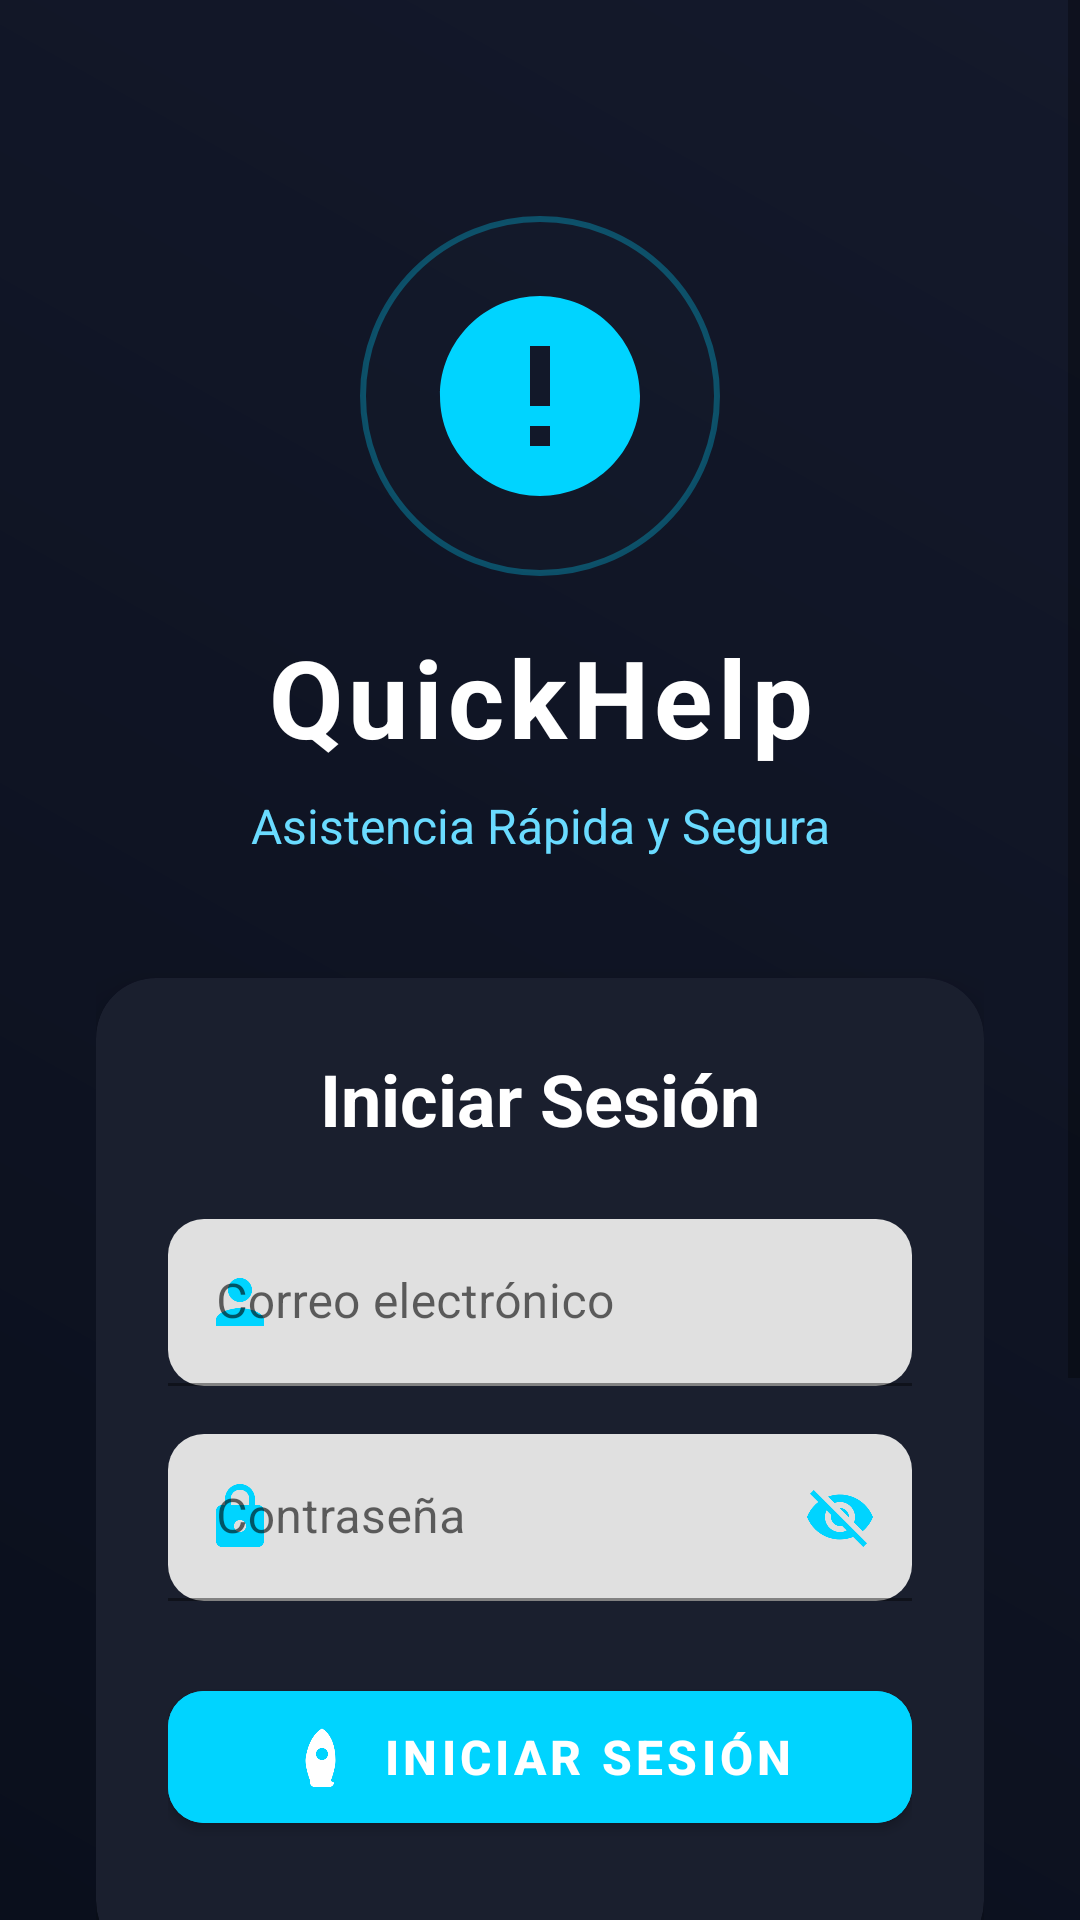

Produce the Android XML layout that renders to this screen, including the resource entries it uses.
<!-- AndroidManifest.xml: application theme Theme.QuickHelp -->
<!-- res/layout/fragment_login.xml -->
<?xml version="1.0" encoding="utf-8"?>
<ScrollView xmlns:android="http://schemas.android.com/apk/res/android"
    xmlns:app="http://schemas.android.com/apk/res-auto"
    android:layout_width="match_parent"
    android:layout_height="match_parent"
    android:background="@drawable/gradient_background"
    android:fillViewport="true">

    <LinearLayout
        android:layout_width="match_parent"
        android:layout_height="wrap_content"
        android:orientation="vertical"
        android:padding="32dp">

        
        <LinearLayout
            android:layout_width="match_parent"
            android:layout_height="wrap_content"
            android:orientation="vertical"
            android:gravity="center_horizontal"
            android:layout_marginTop="40dp"
            android:layout_marginBottom="40dp">

            
            <ImageView
                android:layout_width="120dp"
                android:layout_height="120dp"
                android:src="@drawable/ic_quickhelp_logo"
                android:background="@drawable/circle_neon_blue"
                android:padding="20dp"
                android:elevation="16dp" />

            
            <TextView
                android:layout_width="wrap_content"
                android:layout_height="wrap_content"
                android:text="QuickHelp"
                android:textColor="@color/white"
                android:textSize="36sp"
                android:textStyle="bold"
                android:letterSpacing="0.05"
                android:layout_marginTop="16dp"
                android:textAlignment="center" />

            
            <TextView
                android:layout_width="wrap_content"
                android:layout_height="wrap_content"
                android:text="Asistencia Rápida y Segura"
                android:textColor="@color/light_blue"
                android:textSize="16sp"
                android:layout_marginTop="8dp"
                android:textAlignment="center" />

        </LinearLayout>

        
        <com.google.android.material.card.MaterialCardView
            android:layout_width="match_parent"
            android:layout_height="wrap_content"
            app:cardCornerRadius="20dp"
            app:cardElevation="12dp"
            app:cardBackgroundColor="@color/card_dark"
            android:layout_marginBottom="24dp">

            <LinearLayout
                android:layout_width="match_parent"
                android:layout_height="wrap_content"
                android:orientation="vertical"
                android:padding="24dp">

                
                <TextView
                    android:layout_width="wrap_content"
                    android:layout_height="wrap_content"
                    android:text="Iniciar Sesión"
                    android:textColor="@color/white"
                    android:textSize="24sp"
                    android:textStyle="bold"
                    android:layout_gravity="center_horizontal"
                    android:layout_marginBottom="24dp" />

                
                <com.google.android.material.textfield.TextInputLayout
                    android:layout_width="match_parent"
                    android:layout_height="wrap_content"
                    app:boxCornerRadiusBottomEnd="12dp"
                    app:boxCornerRadiusBottomStart="12dp"
                    app:boxCornerRadiusTopEnd="12dp"
                    app:boxCornerRadiusTopStart="12dp"
                    app:boxStrokeColor="@color/neon_blue"
                    app:endIconDrawable="@drawable/ic_email"
                    app:endIconTint="@color/neon_blue"
                    app:hintTextColor="@color/light_gray"
                    app:placeholderTextColor="@color/light_gray"
                    android:layout_marginBottom="16dp"
                    app:startIconDrawable="@drawable/ic_person"
                    app:startIconTint="@color/neon_blue">

                    <com.google.android.material.textfield.TextInputEditText
                        android:id="@+id/etEmail"
                        android:layout_width="match_parent"
                        android:layout_height="wrap_content"
                        android:hint="Correo electrónico"
                        android:inputType="textEmailAddress"
                        android:textColor="@color/black"
                        android:textColorHint="@color/light_gray"
                        android:textSize="16sp" />

                </com.google.android.material.textfield.TextInputLayout>

                
                <com.google.android.material.textfield.TextInputLayout
                    android:id="@+id/textInputLayoutPassword"
                    android:layout_width="match_parent"
                    android:layout_height="wrap_content"
                    app:boxCornerRadiusBottomEnd="12dp"
                    app:boxCornerRadiusBottomStart="12dp"
                    app:boxCornerRadiusTopEnd="12dp"
                    app:boxCornerRadiusTopStart="12dp"
                    app:boxStrokeColor="@color/neon_blue"
                    app:endIconDrawable="@drawable/ic_visibility_off"
                    app:endIconMode="password_toggle"
                    app:endIconTint="@color/neon_blue"
                    app:hintTextColor="@color/light_gray"
                    app:placeholderTextColor="@color/light_gray"
                    android:layout_marginBottom="24dp"
                    app:startIconDrawable="@drawable/ic_lock"
                    app:startIconTint="@color/neon_blue">

                    <com.google.android.material.textfield.TextInputEditText
                        android:id="@+id/etPassword"
                        android:layout_width="match_parent"
                        android:layout_height="wrap_content"
                        android:hint="Contraseña"
                        android:inputType="textPassword"
                        android:textColor="@color/black"
                        android:textColorHint="@color/light_gray"
                        android:textSize="16sp" />

                </com.google.android.material.textfield.TextInputLayout>

                
                <com.google.android.material.button.MaterialButton
                    android:id="@+id/btnLogin"
                    android:layout_width="match_parent"
                    android:layout_height="56dp"
                    android:text="INICIAR SESIÓN"
                    android:textSize="16sp"
                    android:textStyle="bold"
                    app:cornerRadius="12dp"
                    app:icon="@drawable/ic_rocket"
                    app:iconGravity="textStart"
                    app:iconPadding="8dp"
                    app:iconTint="@color/white"
                    android:backgroundTint="@color/neon_blue"
                    android:textColor="@color/white"
                    app:elevation="8dp"
                    android:layout_marginBottom="16dp" />

                
                <ProgressBar
                    android:id="@+id/progressBar"
                    android:layout_width="32dp"
                    android:layout_height="32dp"
                    android:layout_gravity="center_horizontal"
                    android:visibility="gone"
                    android:indeterminateTint="@color/neon_blue" />

            </LinearLayout>

        </com.google.android.material.card.MaterialCardView>

        
        <RelativeLayout
            android:layout_width="match_parent"
            android:layout_height="wrap_content"
            android:layout_marginVertical="24dp">

            <View
                android:layout_width="match_parent"
                android:layout_height="1dp"
                android:background="@color/light_gray"
                android:layout_centerVertical="true" />

            <TextView
                android:layout_width="wrap_content"
                android:layout_height="wrap_content"
                android:text="O continúa con"
                android:textColor="@color/light_gray"
                android:textSize="14sp"
                android:paddingHorizontal="16dp"
                android:background="@color/dark_background"
                android:layout_centerInParent="true" />

        </RelativeLayout>

        
        <com.google.android.material.card.MaterialCardView
            android:layout_width="match_parent"
            android:layout_height="wrap_content"
            app:cardCornerRadius="12dp"
            app:cardElevation="4dp"
            app:cardBackgroundColor="@color/card_light"
            android:layout_marginBottom="24dp">

            <com.google.android.material.button.MaterialButton
                android:id="@+id/btnGoogle"
                android:layout_width="match_parent"
                android:layout_height="56dp"
                android:text="Continuar con Google"
                android:textSize="16sp"
                app:cornerRadius="12dp"
                app:icon="@drawable/ic_google"
                app:iconGravity="textStart"
                app:iconPadding="8dp"
                app:iconTint="@null"
                android:backgroundTint="@android:color/transparent"
                android:textColor="@color/white"
                style="@style/Widget.Material3.Button.OutlinedButton" />

        </com.google.android.material.card.MaterialCardView>

        
        <LinearLayout
            android:layout_width="match_parent"
            android:layout_height="wrap_content"
            android:orientation="horizontal"
            android:gravity="center"
            android:layout_marginTop="16dp">

            <TextView
                android:layout_width="wrap_content"
                android:layout_height="wrap_content"
                android:text="¿No tienes cuenta?"
                android:textColor="@color/light_gray"
                android:textSize="14sp" />

            <TextView
                android:id="@+id/btnGoToRegister"
                android:layout_width="wrap_content"
                android:layout_height="wrap_content"
                android:text=" Regístrate"
                android:textColor="@color/neon_blue"
                android:textSize="14sp"
                android:textStyle="bold"
                android:clickable="true"
                android:focusable="true"
                android:background="?selectableItemBackground" />

        </LinearLayout>

    </LinearLayout>

</ScrollView>
<!-- resources referenced by this layout -->
<resources>
  <color name="black">#FF000000</color>
  <color name="card_dark">#FF1A1F2E</color>
  <color name="card_light">#FF252A3A</color>
  <color name="dark_background">#FF0A0F1C</color>
  <color name="light_blue">#FF6ADBFF</color>
  <color name="light_gray">#FF8A8D9A</color>
  <color name="neon_blue">#FF00D4FF</color>
  <color name="white">#FFFFFFFF</color>
  <!-- drawable circle_neon_blue (drawable) -->
  <?xml version="1.0" encoding="utf-8"?>
  <shape xmlns:android="http://schemas.android.com/apk/res/android"
      android:shape="oval">
      <solid android:color="#201A2A3E" />
      <stroke
          android:width="2dp"
          android:color="#4D00D4FF" />
  </shape>
  <!-- drawable gradient_background (drawable) -->
  <?xml version="1.0" encoding="utf-8"?>
  <shape xmlns:android="http://schemas.android.com/apk/res/android">
      <gradient
          android:startColor="#FF0A0F1C"
          android:endColor="#FF14192B"
          android:angle="45" />
  </shape>
  <!-- drawable ic_lock (drawable) -->
  <vector xmlns:android="http://schemas.android.com/apk/res/android"
      android:width="24dp"
      android:height="24dp"
      android:viewportWidth="24"
      android:viewportHeight="24">
      <path
          android:fillColor="@color/neon_blue"
          android:pathData="M18,8h-1L17,6c0,-2.76 -2.24,-5 -5,-5S7,3.24 7,6v2L6,8c-1.1,0 -2,0.9 -2,2v10c0,1.1 0.9,2 2,2h12c1.1,0 2,-0.9 2,-2L20,10c0,-1.1 -0.9,-2 -2,-2zM12,17c-1.1,0 -2,-0.9 -2,-2s0.9,-2 2,-2 2,0.9 2,2 -0.9,2 -2,2zM15.1,8L8.9,8L8.9,6c0,-1.71 1.39,-3.1 3.1,-3.1 1.71,0 3.1,1.39 3.1,3.1v2z"/>
  </vector>
  <!-- drawable ic_person (drawable) -->
  <vector xmlns:android="http://schemas.android.com/apk/res/android"
      android:width="24dp"
      android:height="24dp"
      android:viewportWidth="24"
      android:viewportHeight="24">
      <path
          android:fillColor="@color/neon_blue"
          android:pathData="M12,12c2.21,0 4,-1.79 4,-4s-1.79,-4 -4,-4 -4,1.79 -4,4 1.79,4 4,4zM12,14c-2.67,0 -8,1.34 -8,4v2h16v-2c0,-2.66 -5.33,-4 -8,-4z"/>
  </vector>
  <!-- drawable ic_quickhelp_logo (drawable) -->
  <vector xmlns:android="http://schemas.android.com/apk/res/android"
      android:width="24dp"
      android:height="24dp"
      android:viewportWidth="24"
      android:viewportHeight="24">
      <path
          android:fillColor="@color/neon_blue"
          android:pathData="M12,2C6.48,2 2,6.48 2,12s4.48,10 10,10 10,-4.48 10,-10S17.52,2 12,2zM13,17h-2v-2h2v2zM13,13h-2L11,7h2v6z"/>
  </vector>
  <!-- drawable ic_rocket (drawable) -->
  <vector xmlns:android="http://schemas.android.com/apk/res/android"
      android:width="24dp"
      android:height="24dp"
      android:viewportWidth="24"
      android:viewportHeight="24">
      <path
          android:fillColor="@color/white"
          android:pathData="M12,2.5s4.5,2.04 4.5,10.5c0,2.49 -1.04,5.57 -1.6,7L16,20.5c0,0.8 -0.7,1.5 -1.5,1.5h-5c-0.8,0 -1.5,-0.7 -1.5,-1.5l0.1,-0.5c-0.56,-1.43 -1.6,-4.51 -1.6,-7C7.5,4.54 12,2.5 12,2.5zM14,11c0,-1.1 -0.9,-2 -2,-2s-2,0.9 -2,2 0.9,2 2,2 2,-0.9 2,-2z"/>
  </vector>
  <style name="Theme.QuickHelp" parent="Theme.MaterialComponents.DayNight.NoActionBar">
          
          <item name="colorPrimary">@color/purple_500</item>
          <item name="colorPrimaryVariant">@color/purple_700</item>
          <item name="colorOnPrimary">@android:color/white</item>
          <item name="colorSecondary">@color/teal_200</item>
          <item name="android:statusBarColor" tools:targetApi="l">?attr/colorPrimaryVariant</item>
          <item name="android:navigationBarColor">?attr/colorPrimary</item>
      </style>
  <color name="purple_500">#FF6200EE</color>
  <color name="purple_700">#FF3700B3</color>
  <color name="teal_200">#FF03DAC5</color>
</resources>
